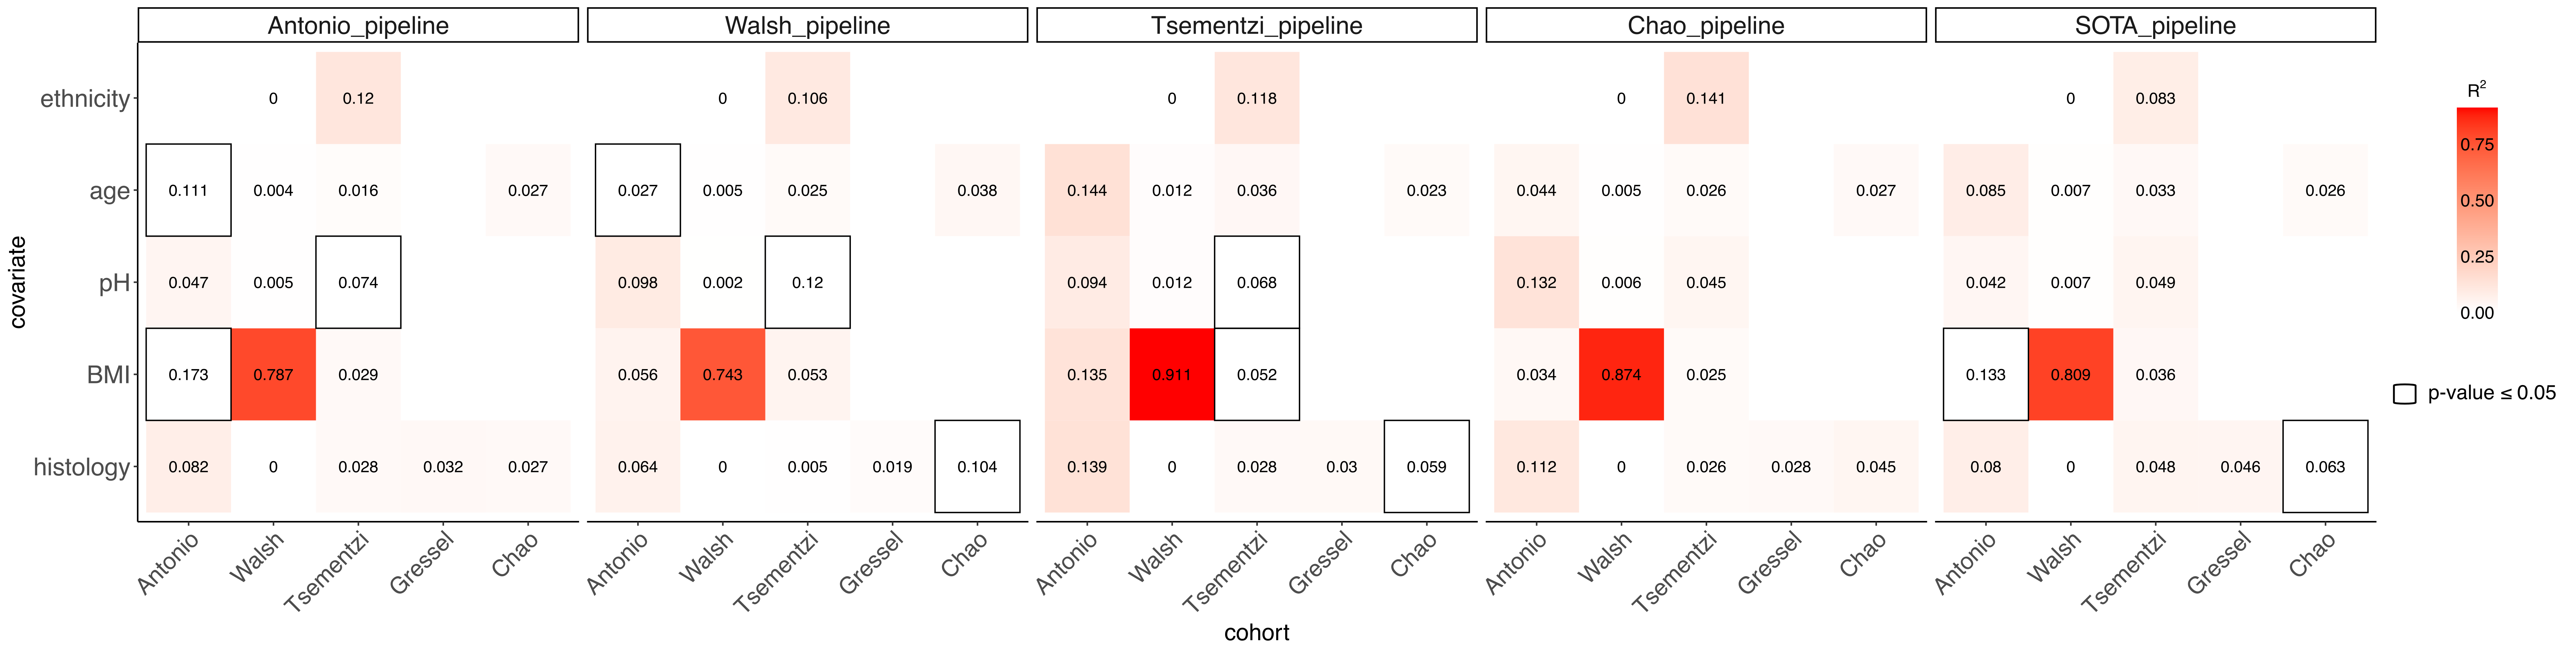

Values plotted in this chart, from the file beside it:
cohort, covariate, pipeline, R2, pvalue, sig
Antonio, histology, Antonio, 0.08237, 0.1089, NS
Antonio, age, Antonio, 0.1109, 0.009901, Sig
Antonio, BMI, Antonio, 0.1727, 0.009901, Sig
Antonio, pH, Antonio, 0.04694, 0.4455, NS
Chao, histology, Antonio, 0.027, 0.5644, NS
Chao, age, Antonio, 0.02703, 0.5941, NS
Gressel, histology, Antonio, 0.03153, 0.5248, NS
Tsementzi, histology, Antonio, 0.02844, 0.4752, NS
Tsementzi, age, Antonio, 0.01628, 0.9109, NS
Tsementzi, BMI, Antonio, 0.02863, 0.604, NS
Tsementzi, pH, Antonio, 0.0738, 0.0297, Sig
Tsementzi, ethnicity, Antonio, 0.1204, 0.2475, NS
Walsh, histology, Antonio, 0, , NS
Walsh, age, Antonio, 0.0042, 0.5545, NS
Walsh, BMI, Antonio, 0.7866, 0.3069, NS
Walsh, pH, Antonio, 0.00514, 0.4752, NS
Walsh, ethnicity, Antonio, 0, , NS
Antonio, histology, Tsementzi, 0.1389, 0.2673, NS
Antonio, age, Tsementzi, 0.1442, 0.2178, NS
Antonio, BMI, Tsementzi, 0.1349, 0.3564, NS
Antonio, pH, Tsementzi, 0.09433, 0.703, NS
Chao, histology, Tsementzi, 0.05867, 0.0297, Sig
Chao, age, Tsementzi, 0.02302, 0.6634, NS
Gressel, histology, Tsementzi, 0.02955, 0.8317, NS
Tsementzi, histology, Tsementzi, 0.02798, 0.8317, NS
Tsementzi, age, Tsementzi, 0.03649, 0.3267, NS
Tsementzi, BMI, Tsementzi, 0.05217, 0.0297, Sig
Tsementzi, pH, Tsementzi, 0.06795, 0.0198, Sig
Tsementzi, ethnicity, Tsementzi, 0.1178, 0.1089, NS
Walsh, histology, Tsementzi, 0, , NS
Walsh, age, Tsementzi, 0.01231, 0.1386, NS
Walsh, BMI, Tsementzi, 0.9106, 0.198, NS
Walsh, pH, Tsementzi, 0.01235, 0.1287, NS
Walsh, ethnicity, Tsementzi, 0, , NS
Antonio, histology, Walsh, 0.0643, 0.3465, NS
Antonio, age, Walsh, 0.02702, 0.604, Sig
Antonio, BMI, Walsh, 0.05582, 0.3762, NS
Antonio, pH, Walsh, 0.09794, 0.1683, NS
Chao, histology, Walsh, 0.1043, 0.0495, Sig
Chao, age, Walsh, 0.03829, 0.2574, NS
Gressel, histology, Walsh, 0.01923, 0.7921, NS
Tsementzi, histology, Walsh, 0.00478, 0.9703, NS
Tsementzi, age, Walsh, 0.02511, 0.4257, NS
Tsementzi, BMI, Walsh, 0.05275, 0.1485, NS
Tsementzi, pH, Walsh, 0.1196, 0.009901, Sig
Tsementzi, ethnicity, Walsh, 0.1059, 0.4158, NS
Walsh, histology, Walsh, 0, , NS
Walsh, age, Walsh, 0.005, 0.1089, NS
Walsh, BMI, Walsh, 0.7427, 0.06931, NS
Walsh, pH, Walsh, 0.00193, 0.3564, NS
Walsh, ethnicity, Walsh, 0, , NS
Antonio, histology, SOTA, 0.07966, 0.1386, NS
Antonio, age, SOTA, 0.08452, 0.08911, NS
Antonio, BMI, SOTA, 0.1333, 0.009901, Sig
Antonio, pH, SOTA, 0.04183, 0.7228, NS
Chao, histology, SOTA, 0.06273, 0.0396, Sig
Chao, age, SOTA, 0.02645, 0.5941, NS
Gressel, histology, SOTA, 0.04626, 0.2178, NS
Tsementzi, histology, SOTA, 0.04822, 0.1287, NS
Tsementzi, age, SOTA, 0.03333, 0.5743, NS
... 25 more rows
